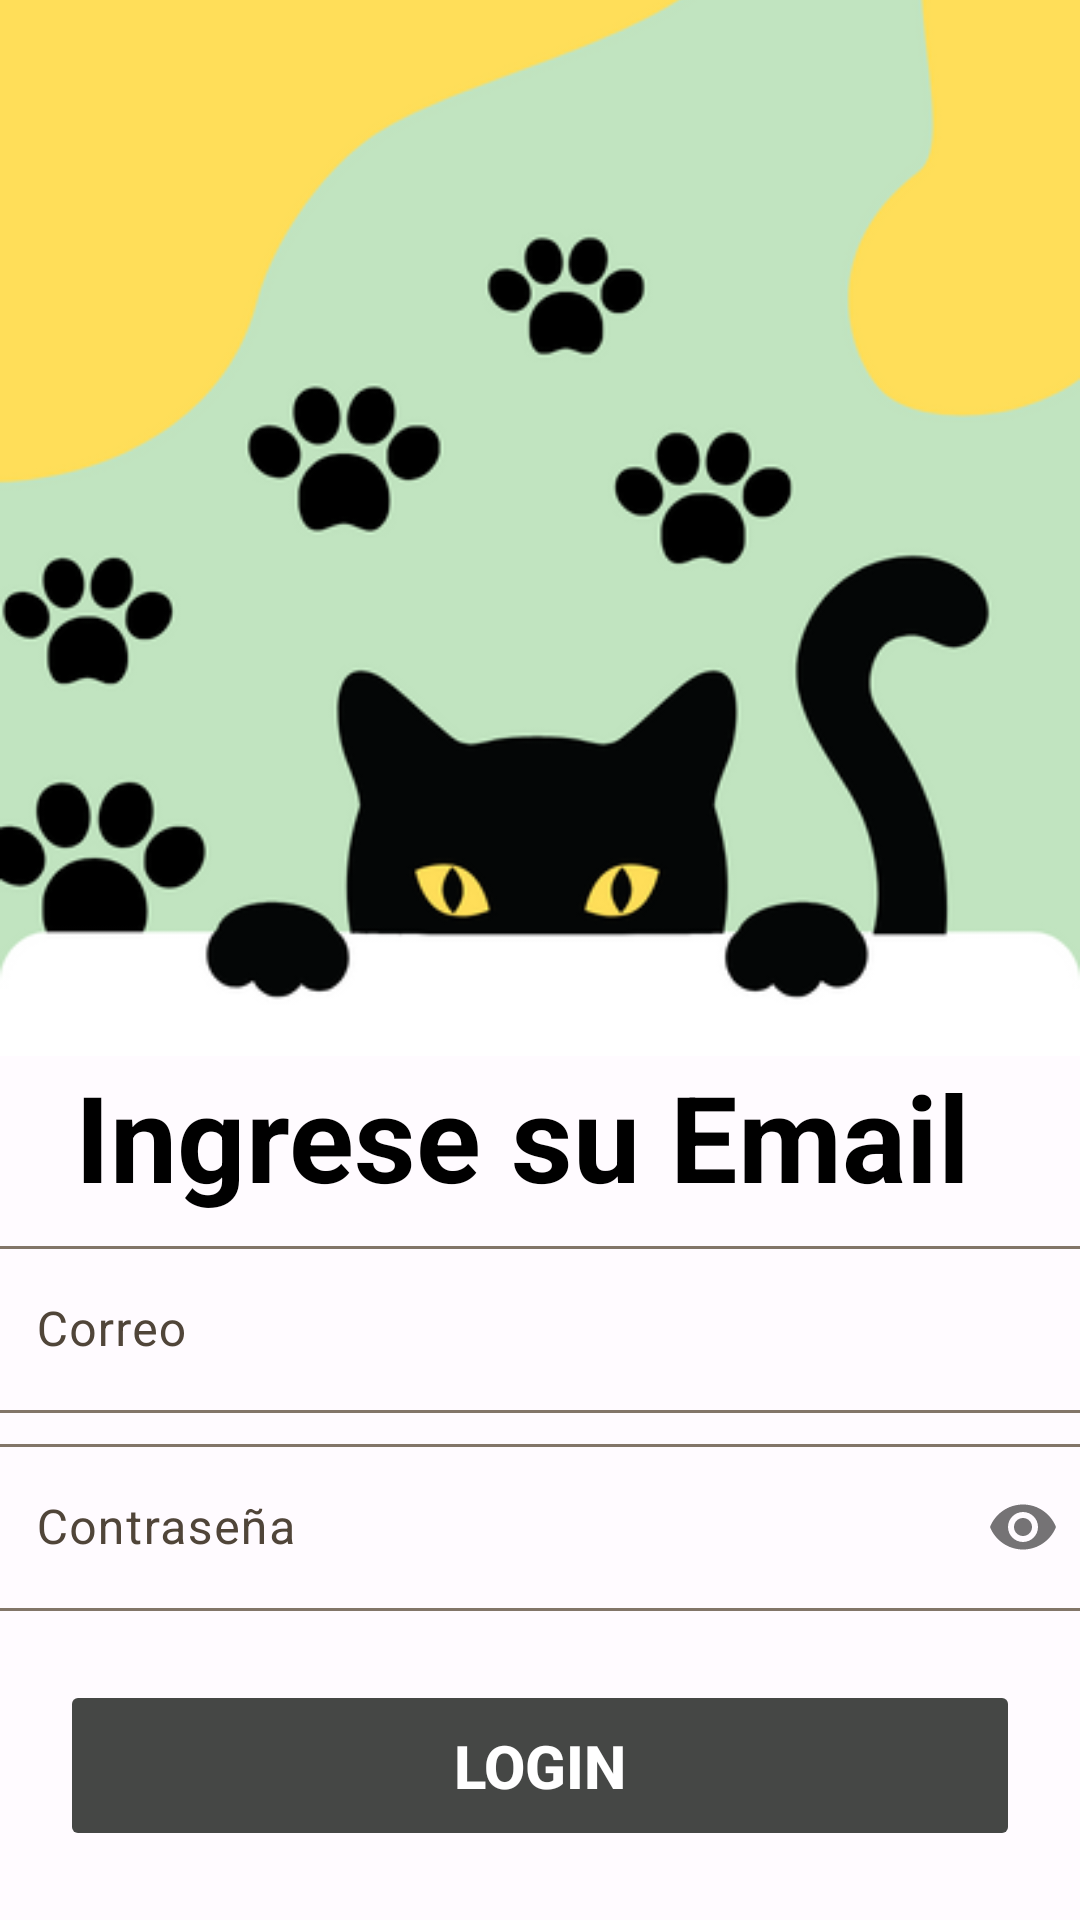

Here is an Android app screen rendered from its layout file. Give the layout XML and the strings, colors and styles it references.
<!-- AndroidManifest.xml: application theme Theme.Ec3Simpsons -->
<!-- res/layout/activity_logeo.xml -->
<?xml version="1.0" encoding="utf-8"?>
<androidx.constraintlayout.widget.ConstraintLayout xmlns:android="http://schemas.android.com/apk/res/android"
    xmlns:app="http://schemas.android.com/apk/res-auto"
    xmlns:tools="http://schemas.android.com/tools"
    android:layout_width="match_parent"
    android:layout_height="match_parent"
    tools:context=".UI.LogeoActivity">

    <androidx.constraintlayout.widget.Guideline
        android:id="@+id/guideline_medium"
        android:layout_width="wrap_content"
        android:layout_height="wrap_content"
        android:orientation="horizontal"
        app:layout_constraintGuide_percent="0.55" />

    <ImageView
        android:id="@+id/bcimage"
        android:layout_width="match_parent"
        android:layout_height="0dp"
        android:contentDescription="@null"
        android:scaleType="centerCrop"
        android:src="@drawable/logito"
        app:layout_constraintBottom_toTopOf="@+id/guideline_medium"
        app:layout_constraintEnd_toEndOf="parent"
        app:layout_constraintStart_toStartOf="parent"
        app:layout_constraintTop_toTopOf="parent" />

    <TextView
        android:id="@+id/txtbienvenido"
        android:layout_width="310dp"
        android:layout_height="53dp"
        android:text="Ingrese su Email"

        android:textColor="#000000"
        android:textSize="40sp"
        android:textStyle="bold"
        app:layout_constraintEnd_toEndOf="parent"
        app:layout_constraintStart_toStartOf="parent"
        app:layout_constraintTop_toTopOf="@+id/guideline_medium" />

    <Button
        android:id="@+id/btnlogin"
        android:layout_width="match_parent"
        android:layout_height="wrap_content"
        android:layout_margin="20dp"
        android:backgroundTint="#454745"
        android:enabled="false"
        android:padding="15dp"
        android:text="Login"
        android:textColor="#FFFFFF"
        android:textSize="20sp"
        android:textStyle="bold"
        app:layout_constraintBottom_toBottomOf="parent"
        app:layout_constraintEnd_toEndOf="parent"
        app:layout_constraintStart_toStartOf="parent"
        app:layout_constraintTop_toBottomOf="@+id/txtpassword" />


    <com.google.android.material.textfield.TextInputLayout
        android:id="@+id/txtemail"
        android:layout_width="409dp"
        android:layout_height="wrap_content"
        android:layout_marginTop="5dp"
        app:layout_constraintEnd_toEndOf="parent"
        app:layout_constraintStart_toStartOf="parent"
        app:layout_constraintTop_toBottomOf="@+id/txtbienvenido">

        <com.google.android.material.textfield.TextInputEditText
            android:layout_width="match_parent"
            android:layout_height="wrap_content"
            android:layout_marginLeft="20dp"
            android:layout_marginTop="5dp"
            android:layout_marginRight="20dp"
            android:hint="Correo" />
    </com.google.android.material.textfield.TextInputLayout>

    <com.google.android.material.textfield.TextInputLayout
        android:id="@+id/txtpassword"
        android:layout_width="409dp"
        android:layout_height="wrap_content"
        android:layout_marginTop="5dp"
        app:layout_constraintEnd_toEndOf="parent"
        app:layout_constraintStart_toStartOf="parent"
        app:layout_constraintTop_toBottomOf="@+id/txtemail"
        app:passwordToggleEnabled="true">

        <com.google.android.material.textfield.TextInputEditText

            android:layout_width="match_parent"
            android:layout_height="wrap_content"
            android:layout_marginLeft="20dp"
            android:layout_marginTop="5dp"
            android:layout_marginRight="20dp"
            android:hint="Contraseña"
            android:password="true" />
    </com.google.android.material.textfield.TextInputLayout>

</androidx.constraintlayout.widget.ConstraintLayout>
<!-- resources referenced by this layout -->
<resources>
  <!-- drawable logito: png bitmap (drawable, 54169 bytes) -->
  <style name="Theme.Ec3Simpsons" parent="Base.Theme.Ec3Simpsons" />
  <style name="Base.Theme.Ec3Simpsons" parent="Theme.Material3.Light.NoActionBar">
          <item name="colorPrimary">@color/md_theme_light_primary</item>
          <item name="colorOnPrimary">@color/md_theme_light_onPrimary</item>
          <item name="colorPrimaryContainer">@color/md_theme_light_primaryContainer</item>
          <item name="colorOnPrimaryContainer">@color/md_theme_light_onPrimaryContainer</item>
          <item name="colorSecondary">@color/md_theme_light_secondary</item>
          <item name="colorOnSecondary">@color/md_theme_light_onSecondary</item>
          <item name="colorSecondaryContainer">@color/md_theme_light_secondaryContainer</item>
          <item name="colorOnSecondaryContainer">@color/md_theme_light_onSecondaryContainer</item>
          <item name="colorTertiary">@color/md_theme_light_tertiary</item>
          <item name="colorOnTertiary">@color/md_theme_light_onTertiary</item>
          <item name="colorTertiaryContainer">@color/md_theme_light_tertiaryContainer</item>
          <item name="colorOnTertiaryContainer">@color/md_theme_light_onTertiaryContainer</item>
          <item name="colorError">@color/md_theme_light_error</item>
          <item name="colorErrorContainer">@color/md_theme_light_errorContainer</item>
          <item name="colorOnError">@color/md_theme_light_onError</item>
          <item name="colorOnErrorContainer">@color/md_theme_light_onErrorContainer</item>
          <item name="android:colorBackground">@color/md_theme_light_background</item>
          <item name="colorOnBackground">@color/md_theme_light_onBackground</item>
          <item name="colorSurface">@color/md_theme_light_surface</item>
          <item name="colorOnSurface">@color/md_theme_light_onSurface</item>
          <item name="colorSurfaceVariant">@color/md_theme_light_surfaceVariant</item>
          <item name="colorOnSurfaceVariant">@color/md_theme_light_onSurfaceVariant</item>
          <item name="colorOutline">@color/md_theme_light_outline</item>
          <item name="colorOnSurfaceInverse">@color/md_theme_light_inverseOnSurface</item>
          <item name="colorSurfaceInverse">@color/md_theme_light_inverseSurface</item>
          <item name="colorPrimaryInverse">@color/md_theme_light_inversePrimary</item>
      </style>
  <color name="md_theme_light_primary">#865300</color>
  <color name="md_theme_light_onPrimary">#FFFFFF</color>
  <color name="md_theme_light_primaryContainer">#FFDDB9</color>
  <color name="md_theme_light_onPrimaryContainer">#2B1700</color>
  <color name="md_theme_light_secondary">#006D43</color>
  <color name="md_theme_light_onSecondary">#FFFFFF</color>
  <color name="md_theme_light_secondaryContainer">#92F7BC</color>
  <color name="md_theme_light_onSecondaryContainer">#002111</color>
  <color name="md_theme_light_tertiary">#5D6300</color>
  <color name="md_theme_light_onTertiary">#FFFFFF</color>
  <color name="md_theme_light_tertiaryContainer">#E2EA74</color>
  <color name="md_theme_light_onTertiaryContainer">#1B1D00</color>
  <color name="md_theme_light_error">#BA1A1A</color>
  <color name="md_theme_light_errorContainer">#FFDAD6</color>
  <color name="md_theme_light_onError">#FFFFFF</color>
  <color name="md_theme_light_onErrorContainer">#410002</color>
  <color name="md_theme_light_background">#FFFBFF</color>
  <color name="md_theme_light_onBackground">#2A1800</color>
  <color name="md_theme_light_surface">#FFFBFF</color>
  <color name="md_theme_light_onSurface">#2A1800</color>
  <color name="md_theme_light_surfaceVariant">#F1E0D0</color>
  <color name="md_theme_light_onSurfaceVariant">#504539</color>
  <color name="md_theme_light_outline">#827568</color>
  <color name="md_theme_light_inverseOnSurface">#FFEEDE</color>
  <color name="md_theme_light_inverseSurface">#462A00</color>
  <color name="md_theme_light_inversePrimary">#FFB962</color>
</resources>
